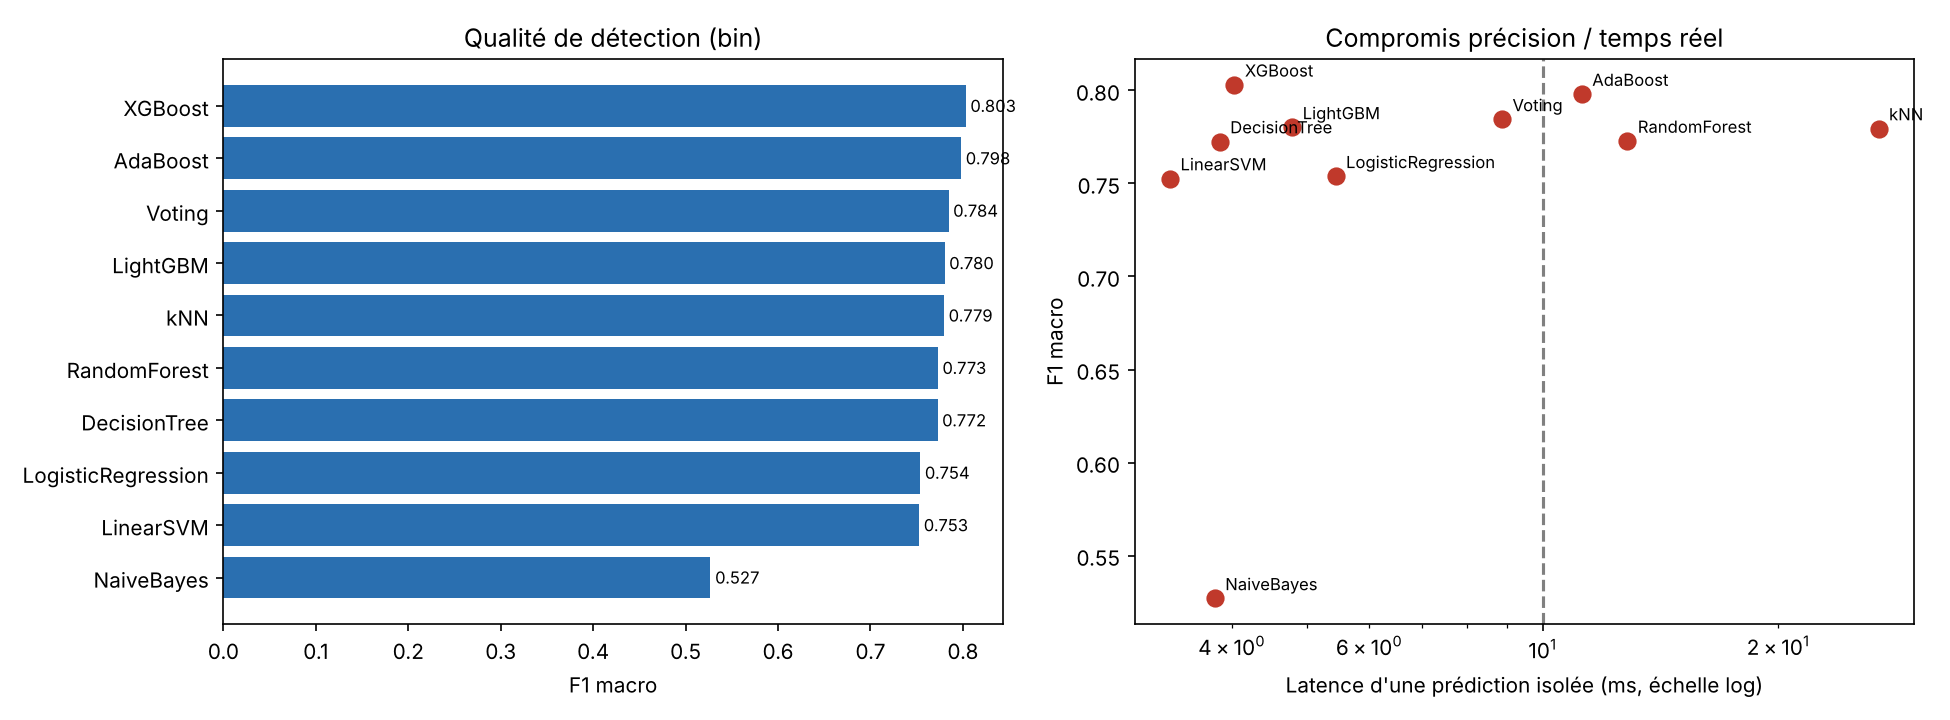

The file beside this chart, header and first rows:
model, famille, accuracy, precision_macro, recall_macro, f1_macro, detection_rate, false_alarm_rate, fit_time_s, batch_ms_per_sample, latency_ms_single, model_size_kb, peak_mem_mb, compatible_passerelle
NaiveBayes, Probabiliste, 0.5664, 0.7382, 0.6183, 0.5269, 0.2437, 0.0072, 0.5, 0.0031, 3.806, 9.5, 2.92, True
DecisionTree, Arbre, 0.7732, 0.8101, 0.7963, 0.7725, 0.6298, 0.0373, 1.52, 0.0016, 3.862, 38.9, 1.93, True
kNN, À base d'instances, 0.7803, 0.8182, 0.8036, 0.7795, 0.635, 0.0278, 0.24, 0.7995, 26.88, 121058, 2.04, False
RandomForest, Ensemble (bagging), 0.7738, 0.8148, 0.798, 0.7728, 0.6231, 0.0271, 20.1, 0.0135, 12.83, 19550, 1.94, False
LogisticRegression, Linéaire, 0.7542, 0.784, 0.775, 0.7538, 0.6249, 0.0749, 5.41, 0.002, 5.432, 6.8, 1.93, True
LinearSVM, Linéaire, 0.7531, 0.783, 0.7739, 0.7526, 0.6235, 0.0757, 5.58, 0.002, 3.336, 6.7, 1.93, True
AdaBoost, Ensemble (boosting), 0.7983, 0.8284, 0.8193, 0.798, 0.6675, 0.0289, 53.16, 0.0133, 11.22, 143.6, 1.94, False
XGBoost, Ensemble (boosting), 0.8032, 0.8318, 0.8238, 0.803, 0.6754, 0.0279, 4.75, 0.0035, 4.033, 496.0, 1.93, True
LightGBM, Ensemble (boosting), 0.7808, 0.8181, 0.804, 0.7801, 0.6366, 0.0286, 3.1, 0.0101, 4.781, 1420, 1.93, True
Voting, Ensemble (vote), 0.785, 0.8212, 0.8079, 0.7844, 0.643, 0.0273, 16.95, 0.0139, 8.869, 11234, 1.93, False
